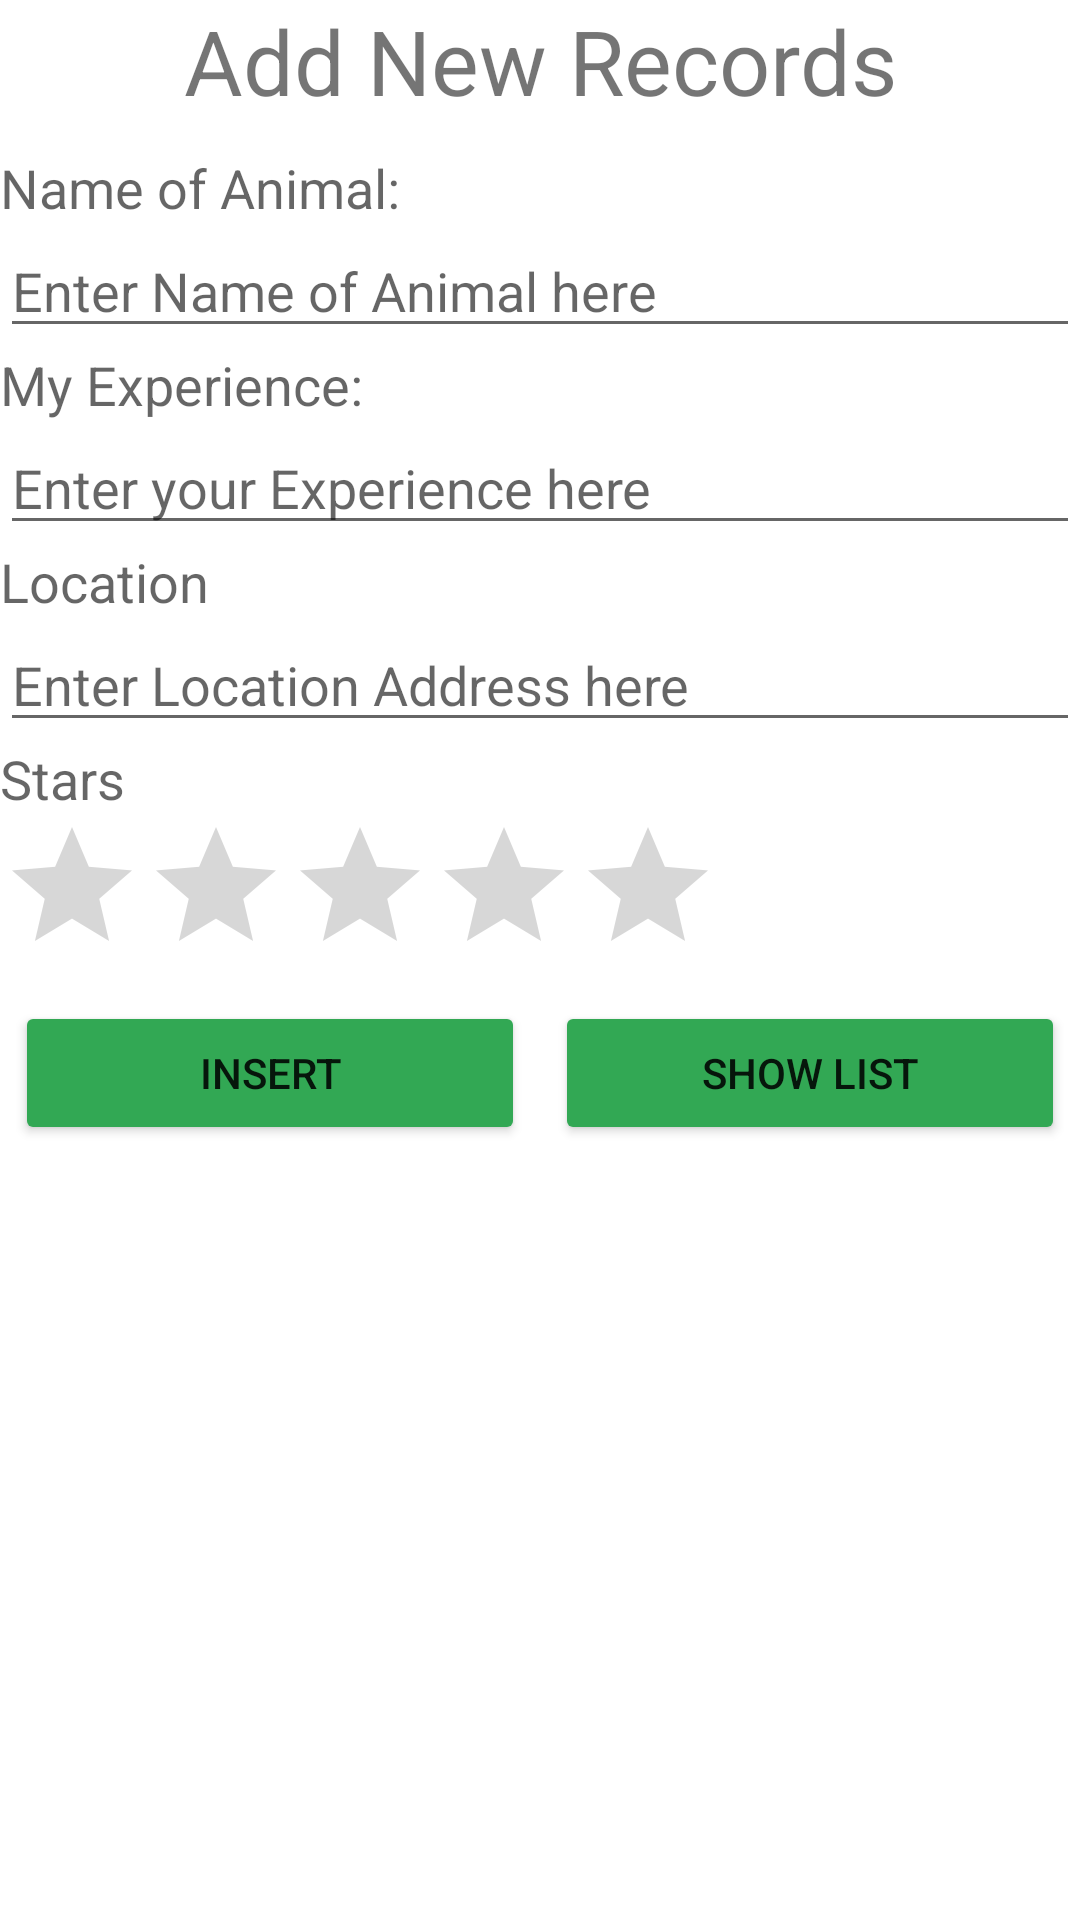

The Android layout XML behind this screen, and the referenced resources:
<!-- AndroidManifest.xml: application theme Theme.MyExperienceWithZooAnimals -->
<!-- res/layout/activity_second.xml -->
<?xml version="1.0" encoding="utf-8"?>
<LinearLayout xmlns:android="http://schemas.android.com/apk/res/android"
    xmlns:app="http://schemas.android.com/apk/res-auto"
    xmlns:tools="http://schemas.android.com/tools"
    android:layout_width="match_parent"
    android:layout_height="wrap_content"
    android:orientation="vertical"
    android:layout_margin="10dp"
    tools:context=".SecondActivity">

    <TextView
        android:id="@+id/textView2"
        android:layout_width="match_parent"
        android:layout_height="wrap_content"
        android:textSize="30sp"
        android:gravity="center_horizontal"
        android:text="@string/addNew" />

    <TextView
        android:layout_width="wrap_content"
        android:layout_height="wrap_content"
        android:text="@string/animalNameTxt"
        android:layout_marginTop="10dp"
        android:textAppearance="?android:attr/textAppearanceMedium" />

    <EditText
        android:id="@+id/etAniName"
        android:layout_width="match_parent"
        android:layout_height="wrap_content"
        android:hint="@string/hint_animalName" />

    <TextView
        android:layout_width="wrap_content"
        android:layout_height="wrap_content"
        android:text="@string/animalExperienceTxt"
        android:textAppearance="?android:attr/textAppearanceMedium" />

    <EditText
        android:id="@+id/etAniExp"
        android:layout_width="match_parent"
        android:layout_height="wrap_content"
        android:hint="@string/hint_animalExperience" />


    <TextView
        android:layout_width="wrap_content"
        android:layout_height="wrap_content"
        android:text="@string/location"
        android:textAppearance="?android:attr/textAppearanceMedium" />

    <EditText
        android:id="@+id/etLocation"
        android:layout_width="match_parent"
        android:layout_height="wrap_content"
        android:hint="@string/hint_location" />


    <TextView
        android:layout_width="wrap_content"
        android:layout_height="wrap_content"
        android:text="@string/stars"
        android:textAppearance="?android:attr/textAppearanceMedium" />

    <RatingBar
        android:id="@+id/ratingBar2"
        android:layout_width="wrap_content"
        android:layout_height="wrap_content"
        android:numStars="5" />

    <LinearLayout
        android:layout_width="match_parent"
        android:layout_height="wrap_content">

        <Button
            android:id="@+id/btnInsertAniExp"
            android:layout_width="0dp"
            android:layout_height="wrap_content"
            android:layout_margin="5dp"
            android:backgroundTint="#32a854"
            android:layout_weight="1"
            android:text="@string/btnInsert" />

        <Button
            android:id="@+id/btnShowAnimalList"
            android:layout_width="0dp"
            android:layout_height="wrap_content"
            android:layout_margin="5dp"
            android:backgroundTint="#32a854"
            android:layout_weight="1"
            android:text="@string/btnShowList" />

    </LinearLayout>

</LinearLayout>
<!-- resources referenced by this layout -->
<resources>
  <string name="addNew">Add New Records</string>
  <string name="animalExperienceTxt">My Experience:</string>
  <string name="animalNameTxt">Name of Animal:</string>
  <string name="btnInsert">Insert</string>
  <string name="btnShowList">Show List</string>
  <string name="hint_animalExperience">Enter your Experience here</string>
  <string name="hint_animalName">Enter Name of Animal here</string>
  <string name="hint_location">Enter Location Address here</string>
  <string name="location">Location</string>
  <string name="stars">Stars</string>
  <style name="Theme.MyExperienceWithZooAnimals" parent="Theme.MaterialComponents.DayNight.DarkActionBar">
          
          <item name="colorPrimary">@color/purple_500</item>
          <item name="colorPrimaryVariant">@color/purple_700</item>
          <item name="colorOnPrimary">@color/white</item>
          
          <item name="colorSecondary">@color/teal_200</item>
          <item name="colorSecondaryVariant">@color/teal_700</item>
          <item name="colorOnSecondary">@color/black</item>
          
          <item name="android:statusBarColor" tools:targetApi="l">?attr/colorPrimaryVariant</item>
          
      </style>
  <!-- not gathered from this repository: default colours our renderer supplied (Android Studio template values) -->
  <color name="purple_500">#FF6200EE</color>
  <color name="purple_700">#FF3700B3</color>
  <color name="teal_200">#FF03DAC5</color>
  <color name="teal_700">#FF018786</color>
  <color name="black">#FF000000</color>
  <color name="white">#FFFFFFFF</color>
</resources>
